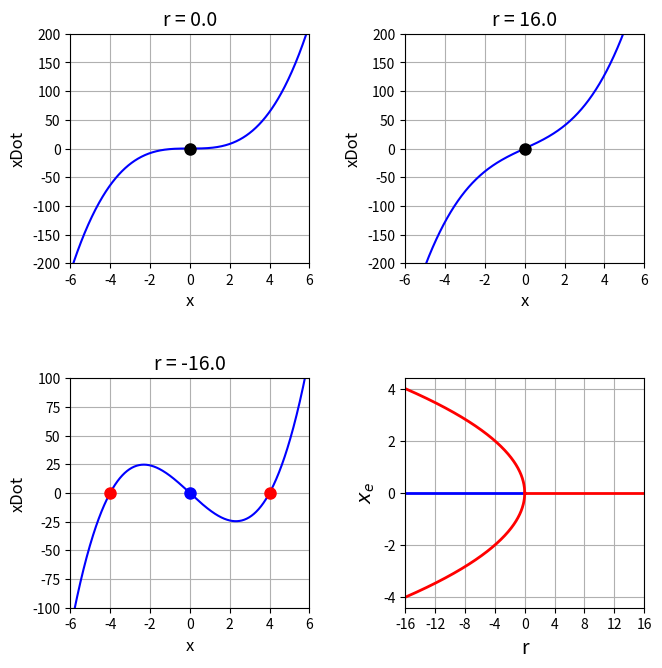
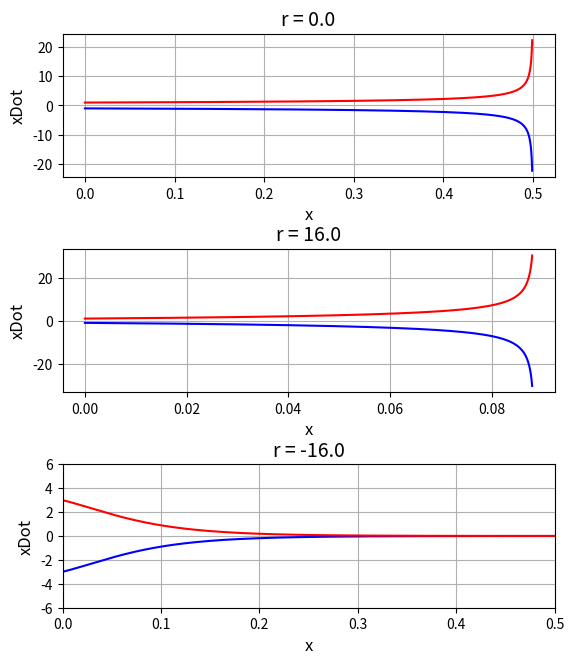

Source code (Python) for these figures, in order:
# -*- coding: utf-8 -*-
# cs104.py          Feb 2024

# NONLINEAR [1D] DYNAMICAL SYSTEMS
# FIXED POINTS, STABILITY ANALYSIS, BIFURCATIONS

# [redacted]
# https://d-arora.github.io/Doing-Physics-With-Matlab/
# Documentation
#    https://d-arora.github.io/Doing-Physics-With-Matlab/mpDocs/cs_101.pdf

# https://math.libretexts.org/Bookshelves/Scientific_Computing_Simulations_and_Modeling/Scientific_Computing_(Chasnov)/II%3A_Dynamical_Systems_and_Chaos/12%3A_Concepts_and_Tools

# LIBRARIES  ================================================================
import numpy as np
from numpy import pi, sin, cos, linspace
from scipy.integrate import odeint
import matplotlib.pyplot as plt
import time

tStart = time.time()


#%%   FUNCTIONS
def funct(r,x):
    xDot = r*x + x**3
    return xDot

#%%  SOLVE ODE for x
def lorenz(t, state):    
    xS = state
    dx = r*xS + xS**3
    return dx  


#%%  Fig 1:  Bifurcation diagrams
plt.rcParams['font.size'] = 10
plt.rcParams["figure.figsize"] = (7,7)
fig1, axes = plt.subplots(nrows=2, ncols=2)
fig1.subplots_adjust(top = 0.94, bottom = 0.12, left = 0.13,\
                    right = 0.95, hspace = 0.5,wspace=0.40)

# r = 0  ----------------------------------------------------------------------    
r = 0
N = 599; x1 = -6; x2 = 6; x = linspace(x1,x2,N)
y = funct(r,x)

R = 0; C = 0   
axes[R,C].set_ylabel('xDot',color= 'black',fontsize = 12)
axes[R,C].set_xlabel('x',color = 'black',fontsize = 12)
axes[R,C].set_title('r = %2.1f' % r, fontsize = 14)
axes[R,C].set_xlim([-6, 6])
axes[R,C].set_ylim([-200, 200])
axes[R,C].set_xticks(np.arange(-6,7,2))
#axes[R,C].set_yticks(np.arange(-20,81,20))
axes[R,C].xaxis.grid()
axes[R,C].yaxis.grid()
   
axes[R,C].plot(x, y, 'blue')
axes[R,C].plot(0, 0, 'ko',ms=8)

# r > 0  ----------------------------------------------------------------------
r = 16
y = funct(r,x)

R = 0; C = 1    
axes[R,C].set_ylabel('xDot',color= 'black',fontsize = 12)
axes[R,C].set_xlabel('x',color = 'black',fontsize = 12)
axes[R,C].set_title('r = %2.1f' % r, fontsize = 14)
axes[R,C].set_xlim([-6, 6])
axes[R,C].set_ylim([-200, 200])
axes[R,C].set_xticks(np.arange(-6,7,2))
#axes[R,C].set_yticks(np.arange(-20,81,20))
axes[R,C].xaxis.grid()
axes[R,C].yaxis.grid()
   
axes[R,C].plot(x, y, 'blue')
axes[R,C].plot(0, 0, 'ko',ms=8)

# r < 0  ----------------------------------------------------------------------
r = -16
x = linspace(-6,6,N)
y = funct(r,x)

R = 1; C = 0    
axes[R,C].set_ylabel('xDot',color= 'black',fontsize = 12)
axes[R,C].set_xlabel('x',color = 'black',fontsize = 12)
axes[R,C].set_title('r = %2.1f' % r, fontsize = 14)
axes[R,C].set_xlim([-6, 6])
axes[R,C].set_ylim([-100, 100])
axes[R,C].set_xticks(np.arange(-6,7,2))
#axes[R,C].set_yticks(np.arange(-20,81,20))
axes[R,C].xaxis.grid()
axes[R,C].yaxis.grid()

axes[R,C].plot(x, y, 'blue')
axes[R,C].plot(0, 0, 'bo',ms=8)
axes[R,C].plot((-r)**0.5, 0, 'ro',ms=8)
axes[R,C].plot(-(-r)**0.5, 0, 'ro',ms=8)

# Bifurcation diagram
R = 1; C = 1    
axes[R,C].set_ylabel('$x_e$',color= 'black',fontsize = 14)
axes[R,C].set_xlabel('r',color = 'black',fontsize = 14)
axes[R,C].set_title('  ' , fontsize = 14) 
axes[R,C].set_xlim([-16, 16])
axes[R,C].set_xticks(np.arange(-16,17,4))

axes[R,C].xaxis.grid()
axes[R,C].yaxis.grid()
 
r = linspace(-16,0,N)
xe = np.zeros(N)
axes[R,C].plot(r, xe, 'b',lw = 2)

r = linspace(0,16,N)
xe = np.zeros(N)
axes[R,C].plot(r, xe, 'r',lw = 2)

r = linspace(-16,0,N)
xe = (-r)**0.5
axes[R,C].plot(r, xe, 'r',lw = 2)
axes[R,C].plot(r, -xe, 'r',lw = 2)

fig1.savefig('a1.png')


#%% TIME EVOLUTION

plt.rcParams['font.size'] = 10
plt.rcParams["figure.figsize"] = (6,7)
fig1, axes = plt.subplots(nrows=3, ncols=1)
fig1.subplots_adjust(top = 0.94, bottom = 0.12, left = 0.13,\
                    right = 0.95, hspace = 0.5,wspace=0.40)

# r = 0  ----------------------------------------------------------------------    
r = 0
x0 = -1
N = 9999; t1 = 0; t2 = 0.499
t = linspace(t1,t2,N)

sol = odeint(lorenz, x0, t, tfirst=True)
x1 = sol[:,0] 

x0 = 1
sol = odeint(lorenz, x0, t, tfirst=True)
x2 = sol[:,0] 

R = 0  
axes[R].set_ylabel('xDot',color= 'black',fontsize = 12)
axes[R].set_xlabel('x',color = 'black',fontsize = 12)
axes[R].set_title('r = %2.1f' % r, fontsize = 14)
#axes[R].set_xlim([0, 1000])
#axes[R].set_ylim([-200, 200])
#axes[R].set_xticks(np.arange(-6,7,2))
#axes[R,C].set_yticks(np.arange(-20,81,20))
axes[R].xaxis.grid()
axes[R].yaxis.grid()
   
axes[R].plot(t, x1, 'blue')
axes[R].plot(t, x2, 'r')

# r > 0  ----------------------------------------------------------------------    
r = 16
x0 = -1
N = 9999; t1 = 0; t2 = 0.088
t = linspace(t1,t2,N)

sol = odeint(lorenz, x0, t, tfirst=True)
x1 = sol[:,0] 

x0 = 1
sol = odeint(lorenz, x0, t, tfirst=True)
x2 = sol[:,0] 

R = 1  
axes[R].set_ylabel('xDot',color= 'black',fontsize = 12)
axes[R].set_xlabel('x',color = 'black',fontsize = 12)
axes[R].set_title('r = %2.1f' % r, fontsize = 14)
#axes[R].set_xlim([0, 0.5])
#axes[R].set_ylim([-200, 200])
#axes[R].set_xticks(np.arange(-6,7,2))
#axes[R,C].set_yticks(np.arange(-20,81,20))
axes[R].xaxis.grid()
axes[R].yaxis.grid()
   
axes[R].plot(t, x1, 'blue')
axes[R].plot(t, x2, 'r')

# r > 0  ----------------------------------------------------------------------    
r = -16

N = 9999

x0 = -3
t1 = 0; t2 = 0.5
t = linspace(t1,t2,N)
sol = odeint(lorenz, x0, t, tfirst=True)
x1 = sol[:,0] 

x0 = 3
sol = odeint(lorenz, x0, t, tfirst=True)
x2 = sol[:,0] 

x0 = 0.5
sol = odeint(lorenz, x0, t, tfirst=True)
x3 = sol[:,0] 

x0 = -0.5
sol = odeint(lorenz, x0, t, tfirst=True)
x4 = sol[:,0]


R = 2  
axes[R].set_ylabel('xDot',color= 'black',fontsize = 12)
axes[R].set_xlabel('x',color = 'black',fontsize = 12)
axes[R].set_title('r = %2.1f' % r, fontsize = 14)
axes[R].set_xlim([0, 0.5])
axes[R].set_ylim([-6, 6])
#axes[R].set_xticks(np.arange(-6,7,2))
axes[R].set_yticks(np.arange(-6,7,2))
axes[R].xaxis.grid()
axes[R].yaxis.grid()
   
axes[R].plot(t, x1, 'blue')
axes[R].plot(t, x2, 'r')
# axes[R].plot(t, x3, 'm') 
# axes[R].plot(t, x4, 'm')
       
fig1.savefig('a2.png')





